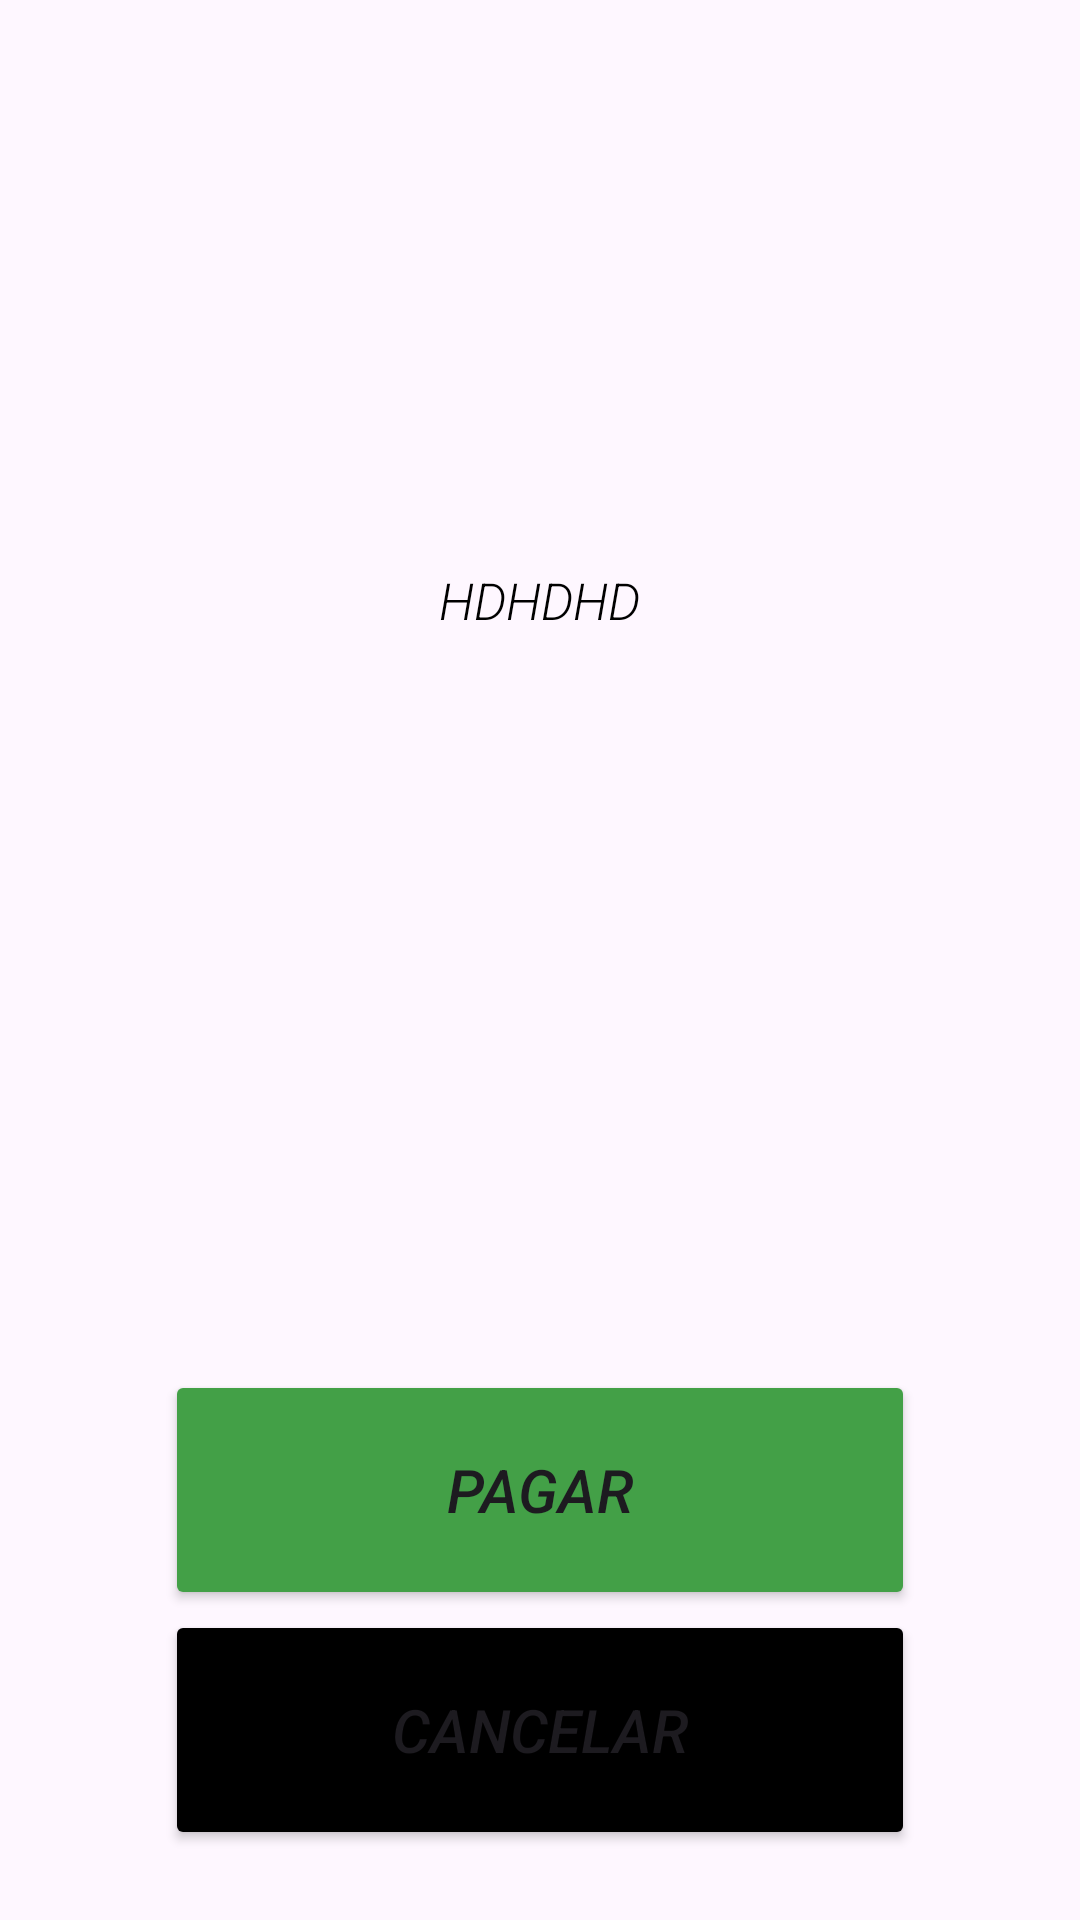

The Android layout XML behind this screen, and the referenced resources:
<!-- AndroidManifest.xml: application theme Theme.Menu_Restaurante -->
<!-- res/layout/activity_dados_pedido.xml -->
<?xml version="1.0" encoding="utf-8"?>
<LinearLayout xmlns:android="http://schemas.android.com/apk/res/android"
    xmlns:app="http://schemas.android.com/apk/res-auto"
    xmlns:tools="http://schemas.android.com/tools"
    android:layout_width="match_parent"
    android:orientation="vertical"
    android:layout_height="match_parent"
    tools:context=".SpashScreenActivity">

    <LinearLayout
        android:layout_width="match_parent"
        android:layout_height="400dp"
        android:gravity="center">

        <TextView
            android:id="@+id/txtTotal"
            android:layout_width="wrap_content"
            android:layout_height="wrap_content"
            android:fontFamily="sans-serif-light"
            android:text="hdhdhd"
            android:textAllCaps="true"
            android:textColor="@color/black"
            android:textSize="17sp"
            android:textStyle="italic">
        </TextView>
    </LinearLayout>


<LinearLayout
    android:layout_width="match_parent"
    android:layout_height="match_parent"
    android:orientation="vertical"
    android:gravity="center">

    <TextView
        android:id="@+id/txtPTotal"
        android:layout_width="match_parent"
        android:layout_height="wrap_content"
        android:text=""
        android:textAlignment="center"
        android:textSize="25sp"
        android:textStyle="bold">

    </TextView>

    <Button
        android:id="@+id/btnPagar"
        android:layout_width="250dp"
        android:layout_height="80dp"
        android:backgroundTint="#43A047"
        android:text="Pagar"
        android:textSize="20sp"
        android:textStyle="italic"></Button>

    <Button
        android:id="@+id/btnCancelar"
        android:layout_width="250dp"
        android:layout_height="80dp"
        android:backgroundTint="#000000"
        android:text="Cancelar"
        android:textSize="20sp"
        android:textStyle="italic"></Button>

</LinearLayout>



</LinearLayout>
<!-- resources referenced by this layout -->
<resources>
  <style name="Theme.Menu_Restaurante" parent="Base.Theme.Menu_Restaurante" />
  <style name="Base.Theme.Menu_Restaurante" parent="Theme.Material3.DayNight.NoActionBar">
          
          
      </style>
  <!-- not gathered from this repository: default colours our renderer supplied (Android Studio template values) -->
  <color name="black">#FF000000</color>
</resources>
